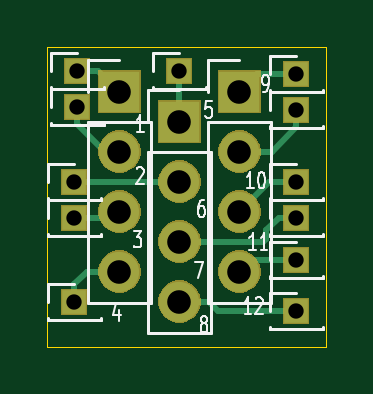
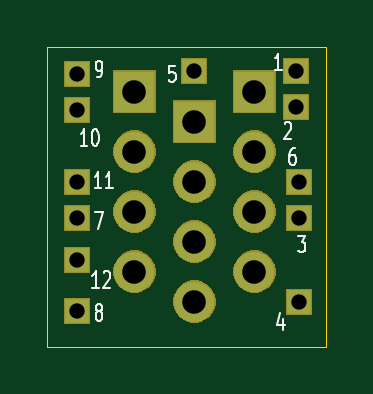
Circuit board: 11 layer files. Board 11.8 x 12.7 mm.
- bottom_copper: Connector-B_Cu.gbr (1262 bytes)
- bottom_mask: Connector-B_Mask.gbr (11576 bytes)
- paste: Connector-B_Paste.gbr (505 bytes)
- bottom_silk: Connector-B_SilkS.gbr (5524 bytes)
- outline: Connector-Edge_Cuts.gbr (705 bytes)
- top_copper: Connector-F_Cu.gbr (2952 bytes)
- top_mask: Connector-F_Mask.gbr (11576 bytes)
- paste: Connector-F_Paste.gbr (505 bytes)
- top_silk: Connector-F_SilkS.gbr (19668 bytes)
- drill: Connector-NPTH.drl (289 bytes)
- drill: Connector-PTH.drl (711 bytes)

=== bottom_copper: Connector-B_Cu.gbr ===
G04 #@! TF.GenerationSoftware,KiCad,Pcbnew,(5.1.5)-3*
G04 #@! TF.CreationDate,2021-09-29T09:40:05-04:00*
G04 #@! TF.ProjectId,Connector,436f6e6e-6563-4746-9f72-2e6b69636164,rev?*
G04 #@! TF.SameCoordinates,Original*
G04 #@! TF.FileFunction,Copper,L2,Bot*
G04 #@! TF.FilePolarity,Positive*
%FSLAX46Y46*%
G04 Gerber Fmt 4.6, Leading zero omitted, Abs format (unit mm)*
G04 Created by KiCad (PCBNEW (5.1.5)-3) date 2021-09-29 09:40:05*
%MOMM*%
%LPD*%
G04 APERTURE LIST*
%ADD10R,1.000000X1.000000*%
%ADD11O,1.700000X1.700000*%
%ADD12R,1.700000X1.700000*%
G04 APERTURE END LIST*
D10*
X132842000Y-82931000D03*
X142113000Y-90932000D03*
X142113000Y-87630000D03*
X142113000Y-84582000D03*
X142113000Y-83058000D03*
X142113000Y-93091000D03*
X142113000Y-89154000D03*
X132715000Y-87630000D03*
X137160000Y-82931000D03*
X132715000Y-92710000D03*
X132715000Y-89154000D03*
X132842000Y-84455000D03*
D11*
X139700000Y-91440000D03*
X139700000Y-88900000D03*
X139700000Y-86360000D03*
D12*
X139700000Y-83820000D03*
D11*
X137160000Y-92710000D03*
X137160000Y-90170000D03*
X137160000Y-87630000D03*
D12*
X137160000Y-85090000D03*
D11*
X134620000Y-91440000D03*
X134620000Y-88900000D03*
X134620000Y-86360000D03*
D12*
X134620000Y-83820000D03*
M02*

=== bottom_mask: Connector-B_Mask.gbr (11576 bytes, source omitted) ===
=== paste: Connector-B_Paste.gbr ===
G04 #@! TF.GenerationSoftware,KiCad,Pcbnew,(5.1.5)-3*
G04 #@! TF.CreationDate,2021-09-29T09:40:05-04:00*
G04 #@! TF.ProjectId,Connector,436f6e6e-6563-4746-9f72-2e6b69636164,rev?*
G04 #@! TF.SameCoordinates,Original*
G04 #@! TF.FileFunction,Paste,Bot*
G04 #@! TF.FilePolarity,Positive*
%FSLAX46Y46*%
G04 Gerber Fmt 4.6, Leading zero omitted, Abs format (unit mm)*
G04 Created by KiCad (PCBNEW (5.1.5)-3) date 2021-09-29 09:40:05*
%MOMM*%
%LPD*%
G04 APERTURE LIST*
G04 APERTURE END LIST*
M02*

=== bottom_silk: Connector-B_SilkS.gbr ===
G04 #@! TF.GenerationSoftware,KiCad,Pcbnew,(5.1.5)-3*
G04 #@! TF.CreationDate,2021-09-29T09:40:05-04:00*
G04 #@! TF.ProjectId,Connector,436f6e6e-6563-4746-9f72-2e6b69636164,rev?*
G04 #@! TF.SameCoordinates,Original*
G04 #@! TF.FileFunction,Legend,Bot*
G04 #@! TF.FilePolarity,Positive*
%FSLAX46Y46*%
G04 Gerber Fmt 4.6, Leading zero omitted, Abs format (unit mm)*
G04 Created by KiCad (PCBNEW (5.1.5)-3) date 2021-09-29 09:40:05*
%MOMM*%
%LPD*%
G04 APERTURE LIST*
%ADD10C,0.100000*%
G04 APERTURE END LIST*
D10*
X141247619Y-93116666D02*
X141295238Y-93083333D01*
X141319047Y-93050000D01*
X141342857Y-92983333D01*
X141342857Y-92950000D01*
X141319047Y-92883333D01*
X141295238Y-92850000D01*
X141247619Y-92816666D01*
X141152380Y-92816666D01*
X141104761Y-92850000D01*
X141080952Y-92883333D01*
X141057142Y-92950000D01*
X141057142Y-92983333D01*
X141080952Y-93050000D01*
X141104761Y-93083333D01*
X141152380Y-93116666D01*
X141247619Y-93116666D01*
X141295238Y-93150000D01*
X141319047Y-93183333D01*
X141342857Y-93250000D01*
X141342857Y-93383333D01*
X141319047Y-93450000D01*
X141295238Y-93483333D01*
X141247619Y-93516666D01*
X141152380Y-93516666D01*
X141104761Y-93483333D01*
X141080952Y-93450000D01*
X141057142Y-93383333D01*
X141057142Y-93250000D01*
X141080952Y-93183333D01*
X141104761Y-93150000D01*
X141152380Y-93116666D01*
X141195238Y-92116666D02*
X141480952Y-92116666D01*
X141338095Y-92116666D02*
X141338095Y-91416666D01*
X141385714Y-91516666D01*
X141433333Y-91583333D01*
X141480952Y-91616666D01*
X141004761Y-91483333D02*
X140980952Y-91450000D01*
X140933333Y-91416666D01*
X140814285Y-91416666D01*
X140766666Y-91450000D01*
X140742857Y-91483333D01*
X140719047Y-91550000D01*
X140719047Y-91616666D01*
X140742857Y-91716666D01*
X141028571Y-92116666D01*
X140719047Y-92116666D01*
X141366666Y-88916666D02*
X141033333Y-88916666D01*
X141247619Y-89616666D01*
X141095238Y-87916666D02*
X141380952Y-87916666D01*
X141238095Y-87916666D02*
X141238095Y-87216666D01*
X141285714Y-87316666D01*
X141333333Y-87383333D01*
X141380952Y-87416666D01*
X140619047Y-87916666D02*
X140904761Y-87916666D01*
X140761904Y-87916666D02*
X140761904Y-87216666D01*
X140809523Y-87316666D01*
X140857142Y-87383333D01*
X140904761Y-87416666D01*
X133404761Y-93450000D02*
X133404761Y-93916666D01*
X133523809Y-93183333D02*
X133642857Y-93683333D01*
X133333333Y-93683333D01*
X132904761Y-86216666D02*
X133000000Y-86216666D01*
X133047619Y-86250000D01*
X133071428Y-86283333D01*
X133119047Y-86383333D01*
X133142857Y-86516666D01*
X133142857Y-86783333D01*
X133119047Y-86850000D01*
X133095238Y-86883333D01*
X133047619Y-86916666D01*
X132952380Y-86916666D01*
X132904761Y-86883333D01*
X132880952Y-86850000D01*
X132857142Y-86783333D01*
X132857142Y-86616666D01*
X132880952Y-86550000D01*
X132904761Y-86516666D01*
X132952380Y-86483333D01*
X133047619Y-86483333D01*
X133095238Y-86516666D01*
X133119047Y-86550000D01*
X133142857Y-86616666D01*
X141695238Y-86116666D02*
X141980952Y-86116666D01*
X141838095Y-86116666D02*
X141838095Y-85416666D01*
X141885714Y-85516666D01*
X141933333Y-85583333D01*
X141980952Y-85616666D01*
X141385714Y-85416666D02*
X141338095Y-85416666D01*
X141290476Y-85450000D01*
X141266666Y-85483333D01*
X141242857Y-85550000D01*
X141219047Y-85683333D01*
X141219047Y-85850000D01*
X141242857Y-85983333D01*
X141266666Y-86050000D01*
X141290476Y-86083333D01*
X141338095Y-86116666D01*
X141385714Y-86116666D01*
X141433333Y-86083333D01*
X141457142Y-86050000D01*
X141480952Y-85983333D01*
X141504761Y-85850000D01*
X141504761Y-85683333D01*
X141480952Y-85550000D01*
X141457142Y-85483333D01*
X141433333Y-85450000D01*
X141385714Y-85416666D01*
X132766666Y-89916666D02*
X132457142Y-89916666D01*
X132623809Y-90183333D01*
X132552380Y-90183333D01*
X132504761Y-90216666D01*
X132480952Y-90250000D01*
X132457142Y-90316666D01*
X132457142Y-90483333D01*
X132480952Y-90550000D01*
X132504761Y-90583333D01*
X132552380Y-90616666D01*
X132695238Y-90616666D01*
X132742857Y-90583333D01*
X132766666Y-90550000D01*
X141295238Y-83216666D02*
X141200000Y-83216666D01*
X141152380Y-83183333D01*
X141128571Y-83150000D01*
X141080952Y-83050000D01*
X141057142Y-82916666D01*
X141057142Y-82650000D01*
X141080952Y-82583333D01*
X141104761Y-82550000D01*
X141152380Y-82516666D01*
X141247619Y-82516666D01*
X141295238Y-82550000D01*
X141319047Y-82583333D01*
X141342857Y-82650000D01*
X141342857Y-82816666D01*
X141319047Y-82883333D01*
X141295238Y-82916666D01*
X141247619Y-82950000D01*
X141152380Y-82950000D01*
X141104761Y-82916666D01*
X141080952Y-82883333D01*
X141057142Y-82816666D01*
X137980952Y-82716666D02*
X138219047Y-82716666D01*
X138242857Y-83050000D01*
X138219047Y-83016666D01*
X138171428Y-82983333D01*
X138052380Y-82983333D01*
X138004761Y-83016666D01*
X137980952Y-83050000D01*
X137957142Y-83116666D01*
X137957142Y-83283333D01*
X137980952Y-83350000D01*
X138004761Y-83383333D01*
X138052380Y-83416666D01*
X138171428Y-83416666D01*
X138219047Y-83383333D01*
X138242857Y-83350000D01*
X133342857Y-85183333D02*
X133319047Y-85150000D01*
X133271428Y-85116666D01*
X133152380Y-85116666D01*
X133104761Y-85150000D01*
X133080952Y-85183333D01*
X133057142Y-85250000D01*
X133057142Y-85316666D01*
X133080952Y-85416666D01*
X133366666Y-85816666D01*
X133057142Y-85816666D01*
X133457142Y-82916666D02*
X133742857Y-82916666D01*
X133600000Y-82916666D02*
X133600000Y-82216666D01*
X133647619Y-82316666D01*
X133695238Y-82383333D01*
X133742857Y-82416666D01*
M02*

=== outline: Connector-Edge_Cuts.gbr ===
G04 #@! TF.GenerationSoftware,KiCad,Pcbnew,(5.1.5)-3*
G04 #@! TF.CreationDate,2021-09-29T09:40:05-04:00*
G04 #@! TF.ProjectId,Connector,436f6e6e-6563-4746-9f72-2e6b69636164,rev?*
G04 #@! TF.SameCoordinates,Original*
G04 #@! TF.FileFunction,Profile,NP*
%FSLAX46Y46*%
G04 Gerber Fmt 4.6, Leading zero omitted, Abs format (unit mm)*
G04 Created by KiCad (PCBNEW (5.1.5)-3) date 2021-09-29 09:40:05*
%MOMM*%
%LPD*%
G04 APERTURE LIST*
%ADD10C,0.050000*%
G04 APERTURE END LIST*
D10*
X131572000Y-94615000D02*
X143383000Y-94615000D01*
X143383000Y-94615000D02*
X143383000Y-81915000D01*
X131572000Y-81915000D02*
X143383000Y-81915000D01*
X131572000Y-94615000D02*
X131572000Y-81915000D01*
M02*

=== top_copper: Connector-F_Cu.gbr ===
G04 #@! TF.GenerationSoftware,KiCad,Pcbnew,(5.1.5)-3*
G04 #@! TF.CreationDate,2021-09-29T09:40:05-04:00*
G04 #@! TF.ProjectId,Connector,436f6e6e-6563-4746-9f72-2e6b69636164,rev?*
G04 #@! TF.SameCoordinates,Original*
G04 #@! TF.FileFunction,Copper,L1,Top*
G04 #@! TF.FilePolarity,Positive*
%FSLAX46Y46*%
G04 Gerber Fmt 4.6, Leading zero omitted, Abs format (unit mm)*
G04 Created by KiCad (PCBNEW (5.1.5)-3) date 2021-09-29 09:40:05*
%MOMM*%
%LPD*%
G04 APERTURE LIST*
%ADD10R,1.000000X1.000000*%
%ADD11O,1.700000X1.700000*%
%ADD12R,1.700000X1.700000*%
%ADD13C,0.250000*%
G04 APERTURE END LIST*
D10*
X132842000Y-82931000D03*
X142113000Y-90932000D03*
X142113000Y-87630000D03*
X142113000Y-84582000D03*
X142113000Y-83058000D03*
X142113000Y-93091000D03*
X142113000Y-89154000D03*
X132715000Y-87630000D03*
X137160000Y-82931000D03*
X132715000Y-92710000D03*
X132715000Y-89154000D03*
X132842000Y-84455000D03*
D11*
X139700000Y-91440000D03*
X139700000Y-88900000D03*
X139700000Y-86360000D03*
D12*
X139700000Y-83820000D03*
D11*
X137160000Y-92710000D03*
X137160000Y-90170000D03*
X137160000Y-87630000D03*
D12*
X137160000Y-85090000D03*
D11*
X134620000Y-91440000D03*
X134620000Y-88900000D03*
X134620000Y-86360000D03*
D12*
X134620000Y-83820000D03*
D13*
X133417919Y-91440000D02*
X134620000Y-91440000D01*
X132715000Y-91960000D02*
X133235000Y-91440000D01*
X133235000Y-91440000D02*
X133417919Y-91440000D01*
X132715000Y-92710000D02*
X132715000Y-91960000D01*
X134366000Y-89154000D02*
X134620000Y-88900000D01*
X132715000Y-89154000D02*
X134366000Y-89154000D01*
X133997000Y-86360000D02*
X134620000Y-86360000D01*
X132842000Y-85205000D02*
X133997000Y-86360000D01*
X132842000Y-84455000D02*
X132842000Y-85205000D01*
X133731000Y-82931000D02*
X134620000Y-83820000D01*
X132842000Y-82931000D02*
X133731000Y-82931000D01*
X138430000Y-92710000D02*
X137160000Y-92710000D01*
X142113000Y-93091000D02*
X138811000Y-93091000D01*
X138811000Y-93091000D02*
X138430000Y-92710000D01*
X141363000Y-89154000D02*
X140843000Y-89674000D01*
X142113000Y-89154000D02*
X141363000Y-89154000D01*
X140843000Y-89674000D02*
X140843000Y-90043000D01*
X140716000Y-90170000D02*
X137160000Y-90170000D01*
X140843000Y-90043000D02*
X140716000Y-90170000D01*
X133465000Y-87630000D02*
X137160000Y-87630000D01*
X132715000Y-87630000D02*
X133465000Y-87630000D01*
X137160000Y-82931000D02*
X137160000Y-85090000D01*
X140208000Y-90932000D02*
X139700000Y-91440000D01*
X142113000Y-90932000D02*
X140208000Y-90932000D01*
X140970000Y-87630000D02*
X139700000Y-88900000D01*
X142113000Y-87630000D02*
X140970000Y-87630000D01*
X140902081Y-86360000D02*
X139700000Y-86360000D01*
X141085000Y-86360000D02*
X140902081Y-86360000D01*
X142113000Y-85332000D02*
X141085000Y-86360000D01*
X142113000Y-84582000D02*
X142113000Y-85332000D01*
X140462000Y-83058000D02*
X139700000Y-83820000D01*
X142113000Y-83058000D02*
X140462000Y-83058000D01*
M02*

=== top_mask: Connector-F_Mask.gbr (11576 bytes, source omitted) ===
=== paste: Connector-F_Paste.gbr ===
G04 #@! TF.GenerationSoftware,KiCad,Pcbnew,(5.1.5)-3*
G04 #@! TF.CreationDate,2021-09-29T09:40:05-04:00*
G04 #@! TF.ProjectId,Connector,436f6e6e-6563-4746-9f72-2e6b69636164,rev?*
G04 #@! TF.SameCoordinates,Original*
G04 #@! TF.FileFunction,Paste,Top*
G04 #@! TF.FilePolarity,Positive*
%FSLAX46Y46*%
G04 Gerber Fmt 4.6, Leading zero omitted, Abs format (unit mm)*
G04 Created by KiCad (PCBNEW (5.1.5)-3) date 2021-09-29 09:40:05*
%MOMM*%
%LPD*%
G04 APERTURE LIST*
G04 APERTURE END LIST*
M02*

=== top_silk: Connector-F_SilkS.gbr (19668 bytes, source omitted) ===
=== drill: Connector-NPTH.drl ===
M48
; DRILL file {KiCad (5.1.5)-3} date 9/29/2021 9:40:09 AM
; FORMAT={-:-/ absolute / metric / decimal}
; #@! TF.CreationDate,2021-09-29T09:40:09-04:00
; #@! TF.GenerationSoftware,Kicad,Pcbnew,(5.1.5)-3
; #@! TF.FileFunction,NonPlated,1,2,NPTH
FMAT,2
METRIC
%
G90
G05
T0
M30

=== drill: Connector-PTH.drl ===
M48
; DRILL file {KiCad (5.1.5)-3} date 9/29/2021 9:40:09 AM
; FORMAT={-:-/ absolute / metric / decimal}
; #@! TF.CreationDate,2021-09-29T09:40:09-04:00
; #@! TF.GenerationSoftware,Kicad,Pcbnew,(5.1.5)-3
; #@! TF.FileFunction,Plated,1,2,PTH
FMAT,2
METRIC
T1C0.650
T2C1.000
%
G90
G05
T1
X132.715Y-92.71
X132.715Y-87.63
X142.113Y-83.058
X142.113Y-89.154
X142.113Y-84.582
X142.113Y-87.63
X142.113Y-93.091
X142.113Y-90.932
X132.842Y-84.455
X132.842Y-82.931
X137.16Y-82.931
X132.715Y-89.154
T2
X139.7Y-83.82
X139.7Y-86.36
X139.7Y-88.9
X139.7Y-91.44
X137.16Y-85.09
X137.16Y-87.63
X137.16Y-90.17
X137.16Y-92.71
X134.62Y-83.82
X134.62Y-86.36
X134.62Y-88.9
X134.62Y-91.44
T0
M30

